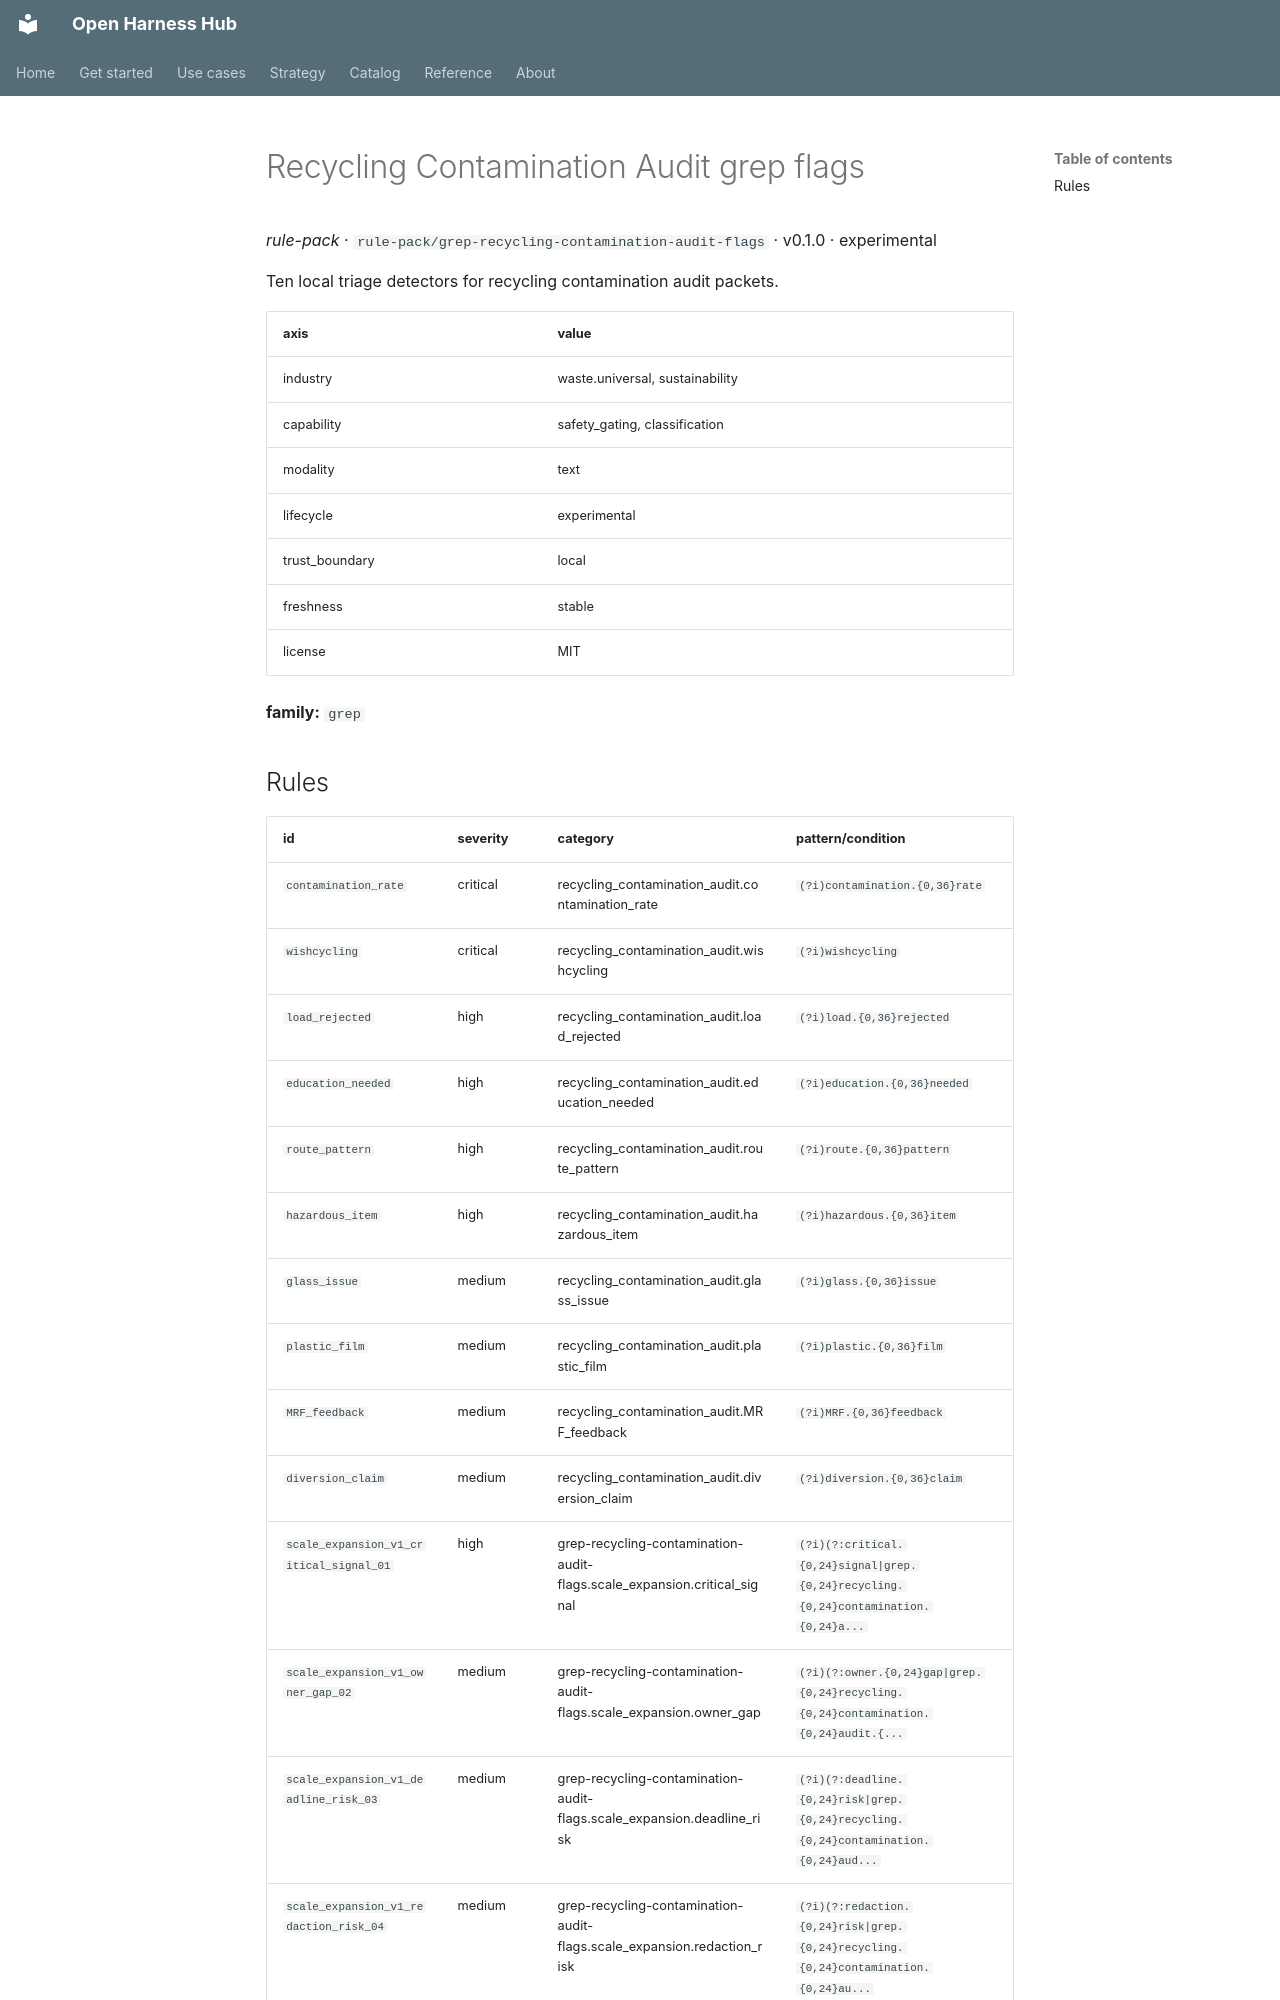

repository: Amarel-Taylor-Scott/open-harness-hub · page: catalog/rule-pack_grep-recycling-contamination-audit-flags/index.html · generator: mkdocs

# Recycling Contamination Audit grep flags

*rule-pack* · `rule-pack/grep-recycling-contamination-audit-flags` · v0.1.0 · experimental

Ten local triage detectors for recycling contamination audit packets.

| axis | value |
|---|---|
| industry | waste.universal, sustainability |
| capability | safety_gating, classification |
| modality | text |
| lifecycle | experimental |
| trust_boundary | local |
| freshness | stable |
| license | MIT |



**family:** `grep`
